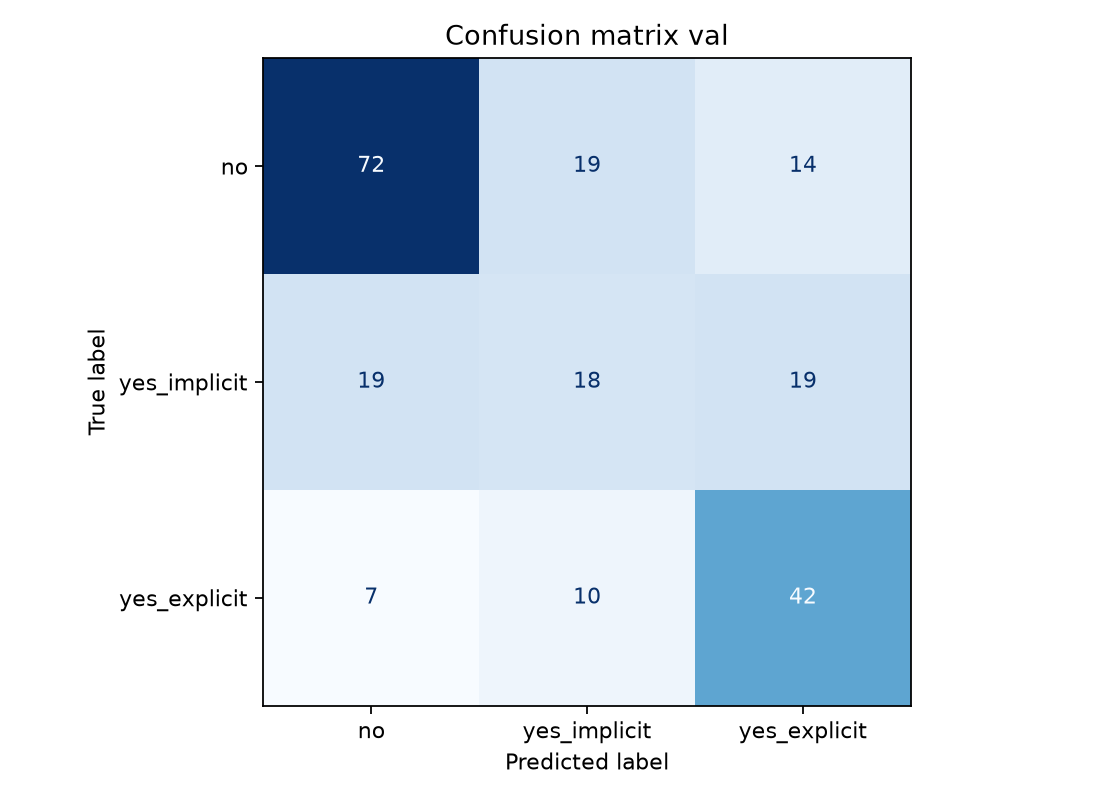

Data behind this chart, as committed beside it:
actual_label, no, yes_implicit, yes_explicit
no, 72, 19, 14
yes_implicit, 19, 18, 19
yes_explicit, 7, 10, 42
